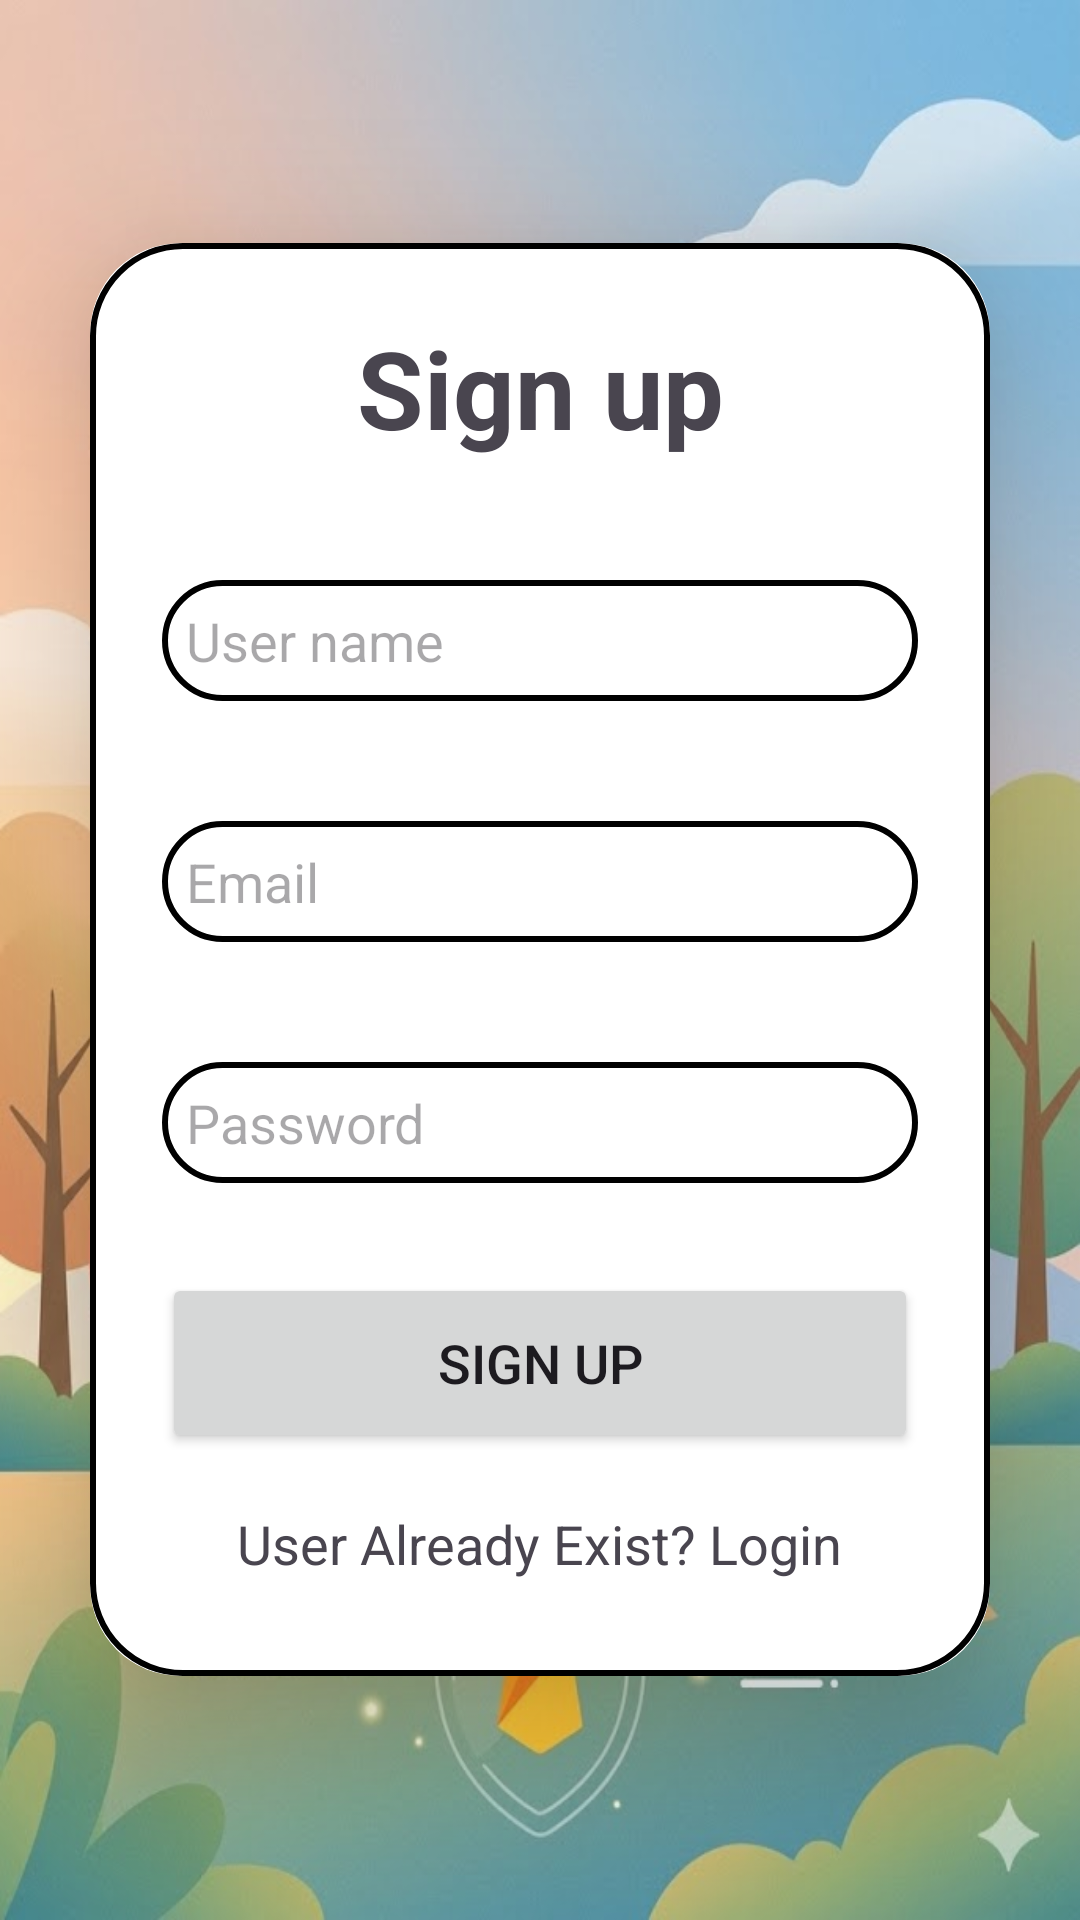

This screen was rendered from an Android layout file. Write that file and the resources it references.
<!-- AndroidManifest.xml: application theme Theme.WibuChat100 -->
<!-- res/layout/activity_sign_up.xml -->
<?xml version="1.0" encoding="utf-8"?>
<LinearLayout xmlns:android="http://schemas.android.com/apk/res/android"
    xmlns:app="http://schemas.android.com/apk/res-auto"
    xmlns:tools="http://schemas.android.com/tools"
    android:id="@+id/main"
    android:layout_width="match_parent"
    android:layout_height="match_parent"
    android:orientation="vertical"
    android:gravity="center"
    android:background="@drawable/imagen_login"
    tools:context=".SignUpActivity">
    
    <androidx.cardview.widget.CardView
        android:layout_width="match_parent"
        android:layout_height="wrap_content"
        android:layout_margin="30dp"
        app:cardCornerRadius="30dp"
        app:cardElevation="30dp">

        <LinearLayout
            android:layout_width="match_parent"
            android:layout_height="match_parent"
            android:orientation="vertical"
            android:layout_gravity="center_horizontal"
            android:padding="24dp"
            android:background="@drawable/border_pantalla">

            <TextView
                android:layout_width="match_parent"
                android:layout_height="wrap_content"
                android:text="Sign up"
                android:textSize="36sp"
                android:textAlignment="center"
                android:textStyle="bold"/>
            <EditText
                android:layout_width="match_parent"
                android:layout_height="wrap_content"
                android:id="@+id/SignUsername"
                android:background="@drawable/border_pantalla"
                android:layout_marginTop="40dp"
                android:padding="8dp"
                android:hint="User name"
                />
            <EditText
                android:layout_width="match_parent"
                android:layout_height="wrap_content"
                android:id="@+id/SignEmail"
                android:background="@drawable/border_pantalla"
                android:layout_marginTop="40dp"
                android:padding="8dp"
                android:hint="Email"
                />
            <EditText
                android:layout_width="match_parent"
                android:layout_height="wrap_content"
                android:id="@+id/SignPassword"
                android:background="@drawable/border_pantalla"
                android:layout_marginTop="40dp"
                android:padding="8dp"
                android:hint="Password"
                />
            <Button
                android:layout_width="match_parent"
                android:layout_height="60dp"
                android:text="Sign Up"
                android:textSize="18sp"
                android:layout_marginTop="30dp"
                android:id="@+id/signup_button"
                />
            <TextView
                android:layout_width="wrap_content"
                android:layout_height="wrap_content"
                android:id="@+id/signRedirectTet"
                android:text="User Already Exist? Login"
                android:layout_gravity="center"
                android:padding="8dp"
                android:layout_marginTop="10dp"
                android:textSize="18sp"
                />
        </LinearLayout>


    </androidx.cardview.widget.CardView>



</LinearLayout>
<!-- resources referenced by this layout -->
<resources>
  <!-- drawable border_pantalla (drawable) -->
  <?xml version="1.0" encoding="utf-8"?>
  <shape xmlns:android="http://schemas.android.com/apk/res/android"
      android:shape="rectangle">
  
      <stroke
          android:width="2dp"/>
      <corners
          android:radius="30dp"/>
  
  </shape>
  <!-- drawable imagen_login: jpg bitmap (drawable, 56723 bytes) -->
  <style name="Theme.WibuChat100" parent="Base.Theme.WibuChat100" />
  <style name="Base.Theme.WibuChat100" parent="Theme.Material3.DayNight.NoActionBar">
          
          
      </style>
</resources>
